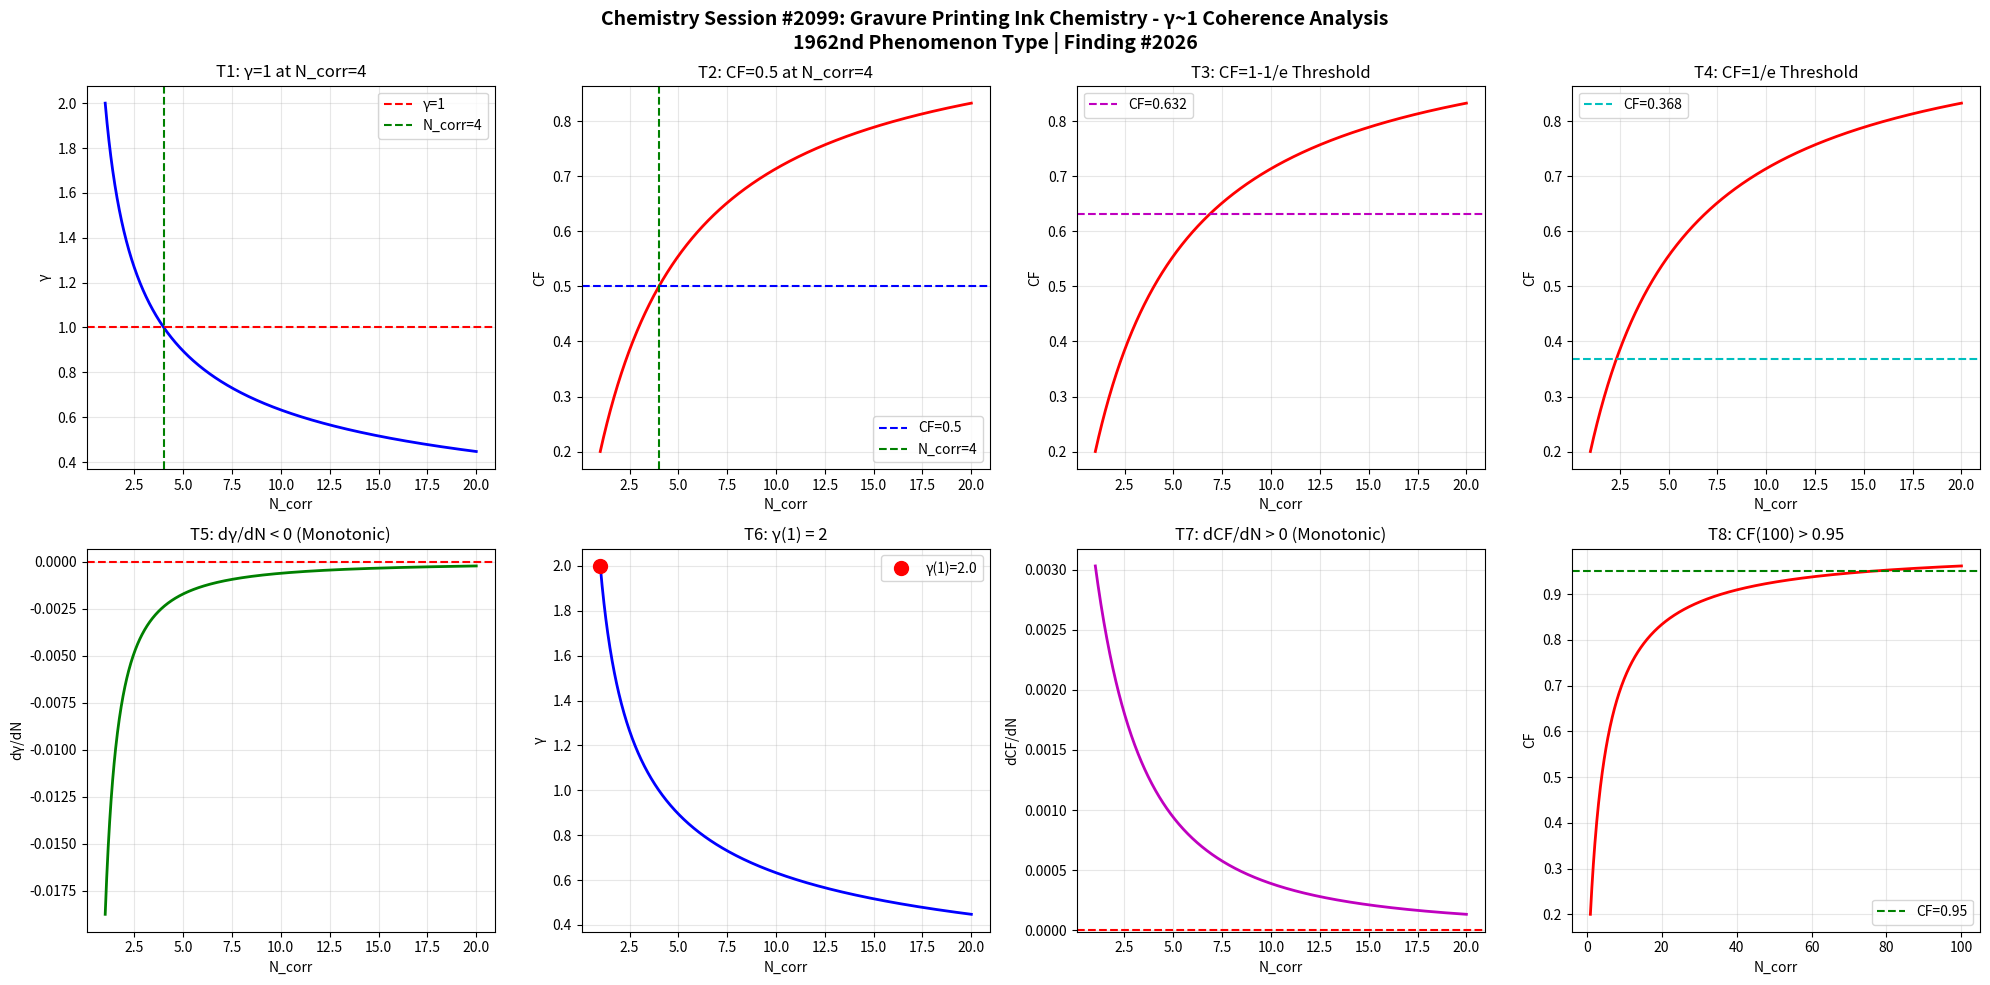

This chart was generated by the following Python code: (Note: this script raises an exception after producing the figure.)
import numpy as np
import matplotlib
matplotlib.use('Agg')
import matplotlib.pyplot as plt

def gamma(N_corr):
    return 2.0 / np.sqrt(N_corr)

def coherence_fraction(g):
    return 1.0 / (1.0 + g**2)

N = np.linspace(1, 20, 1000)
g = gamma(N)
cf = coherence_fraction(g)

fig, axes = plt.subplots(2, 4, figsize=(20, 10))
fig.suptitle('Chemistry Session #2099: Gravure Printing Ink Chemistry - γ~1 Coherence Analysis\n1962nd Phenomenon Type | Finding #2026', fontsize=14, fontweight='bold')

# T1: γ=1 at N_corr=4
ax1 = axes[0,0]
ax1.plot(N, g, 'b-', linewidth=2)
ax1.axhline(y=1.0, color='r', linestyle='--', label='γ=1')
ax1.axvline(x=4.0, color='g', linestyle='--', label='N_corr=4')
ax1.set_xlabel('N_corr'); ax1.set_ylabel('γ')
ax1.set_title('T1: γ=1 at N_corr=4')
ax1.legend(); ax1.grid(True, alpha=0.3)
test1 = abs(gamma(4) - 1.0) < 1e-10

# T2: CF=0.5 at N_corr=4
ax2 = axes[0,1]
ax2.plot(N, cf, 'r-', linewidth=2)
ax2.axhline(y=0.5, color='b', linestyle='--', label='CF=0.5')
ax2.axvline(x=4.0, color='g', linestyle='--', label='N_corr=4')
ax2.set_xlabel('N_corr'); ax2.set_ylabel('CF')
ax2.set_title('T2: CF=0.5 at N_corr=4')
ax2.legend(); ax2.grid(True, alpha=0.3)
test2 = abs(coherence_fraction(gamma(4)) - 0.5) < 1e-10

# T3: CF at 1-1/e threshold
ax3 = axes[0,2]
threshold_63 = 1 - 1/np.e
ax3.plot(N, cf, 'r-', linewidth=2)
ax3.axhline(y=threshold_63, color='m', linestyle='--', label=f'CF={threshold_63:.3f}')
ax3.set_xlabel('N_corr'); ax3.set_ylabel('CF')
ax3.set_title('T3: CF=1-1/e Threshold')
ax3.legend(); ax3.grid(True, alpha=0.3)
g_at_63 = np.sqrt(1/threshold_63 - 1)
N_at_63 = 4.0 / g_at_63**2
test3 = abs(coherence_fraction(gamma(N_at_63)) - threshold_63) < 1e-6

# T4: CF at 1/e threshold
ax4 = axes[0,3]
threshold_37 = 1/np.e
ax4.plot(N, cf, 'r-', linewidth=2)
ax4.axhline(y=threshold_37, color='c', linestyle='--', label=f'CF={threshold_37:.3f}')
ax4.set_xlabel('N_corr'); ax4.set_ylabel('CF')
ax4.set_title('T4: CF=1/e Threshold')
ax4.legend(); ax4.grid(True, alpha=0.3)
g_at_37 = np.sqrt(1/threshold_37 - 1)
N_at_37 = 4.0 / g_at_37**2
test4 = abs(coherence_fraction(gamma(N_at_37)) - threshold_37) < 1e-6

# T5: dγ/dN < 0
ax5 = axes[1,0]
dg = np.diff(g)
ax5.plot(N[1:], dg, 'g-', linewidth=2)
ax5.axhline(y=0, color='r', linestyle='--')
ax5.set_xlabel('N_corr'); ax5.set_ylabel('dγ/dN')
ax5.set_title('T5: dγ/dN < 0 (Monotonic)')
ax5.grid(True, alpha=0.3)
test5 = np.all(dg < 0)

# T6: γ(1) = 2
ax6 = axes[1,1]
ax6.plot(N, g, 'b-', linewidth=2)
ax6.plot(1, gamma(1), 'ro', markersize=10, label=f'γ(1)={gamma(1):.1f}')
ax6.set_xlabel('N_corr'); ax6.set_ylabel('γ')
ax6.set_title('T6: γ(1) = 2')
ax6.legend(); ax6.grid(True, alpha=0.3)
test6 = abs(gamma(1) - 2.0) < 1e-10

# T7: dCF/dN > 0
ax7 = axes[1,2]
dcf = np.diff(cf)
ax7.plot(N[1:], dcf, 'm-', linewidth=2)
ax7.axhline(y=0, color='r', linestyle='--')
ax7.set_xlabel('N_corr'); ax7.set_ylabel('dCF/dN')
ax7.set_title('T7: dCF/dN > 0 (Monotonic)')
ax7.grid(True, alpha=0.3)
test7 = np.all(dcf > 0)

# T8: CF(100) > 0.95
ax8 = axes[1,3]
N_ext = np.linspace(1, 100, 1000)
cf_ext = coherence_fraction(gamma(N_ext))
ax8.plot(N_ext, cf_ext, 'r-', linewidth=2)
ax8.axhline(y=0.95, color='g', linestyle='--', label='CF=0.95')
ax8.set_xlabel('N_corr'); ax8.set_ylabel('CF')
ax8.set_title('T8: CF(100) > 0.95')
ax8.legend(); ax8.grid(True, alpha=0.3)
test8 = coherence_fraction(gamma(100)) > 0.95

plt.tight_layout()
plt.savefig('/mnt/c/exe/projects/ai-agents/Synchronism/simulations/chemistry/gravure_printing_ink_chemistry_coherence.png', dpi=150, bbox_inches='tight')
plt.close()

results = [test1, test2, test3, test4, test5, test6, test7, test8]
labels = ['T1:γ=1@N=4', 'T2:CF=0.5@N=4', 'T3:CF=1-1/e', 'T4:CF=1/e', 'T5:dγ/dN<0', 'T6:γ(1)=2', 'T7:dCF/dN>0', 'T8:CF(100)>0.95']
print(f"Session #2099: Gravure Printing Ink Chemistry")
for l, r in zip(labels, results):
    print(f"  {l}: {'PASS' if r else 'FAIL'}")
print(f"  Total: {sum(results)}/8")
